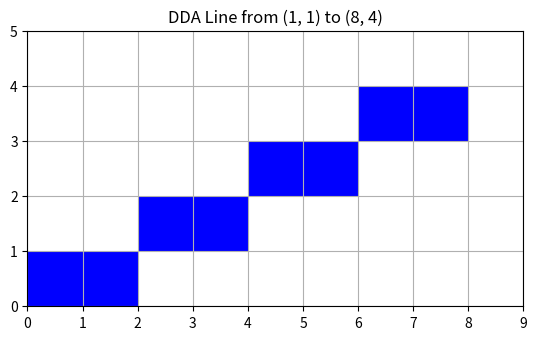

The script that saved this image:
import matplotlib.pyplot as plt
from matplotlib.patches import Rectangle


def dda_line(x0, y0, x1, y1):
    points = []
    dx = x1 - x0
    dy = y1 - y0
    steps = int(max(abs(dx), abs(dy)))

    x_increment = dx / float(steps)
    y_increment = dy / float(steps)

    x = x0
    y = y0
    for _ in range(steps + 1):
        points.append((round(x), round(y)))
        x += x_increment
        y += y_increment

    return points


def draw_pixels(points, point1, point2):
    fig, ax = plt.subplots()
    pixel_size = 1 

    ax.set_xlim(0, max(points, key=lambda x: x[0])[0] + 1)
    ax.set_ylim(0, max(points, key=lambda x: x[1])[1] + 1)
    ax.set_xticks(range(max(points, key=lambda x: x[0])[0] + 2))
    ax.set_yticks(range(max(points, key=lambda x: x[1])[1] + 2))
    ax.grid(True, which='both')

    for point in points:
        square = Rectangle((point[0] - 1, point[1] - 1), 
                           pixel_size, pixel_size, 
                           facecolor="blue")
        ax.add_patch(square)

    ax.set_title(f"DDA Line from {point1} to {point2}")

    plt.gca().set_aspect('equal', adjustable='box')
    plt.show()


if __name__ == '__main__':
    point1 = (1, 1)
    point2 = (8, 4)
    points = dda_line(*point1, *point2)
    draw_pixels(points, point1, point2)
